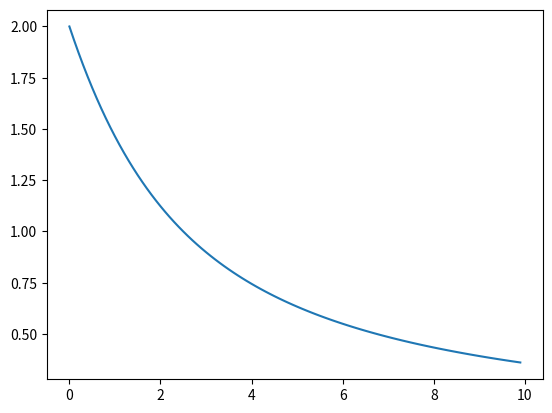

This figure's Python source:
# -*- coding: utf-8 -*-
"""
Created on Tue Oct 19 12:47:20 2021

[redacted]
"""
import numpy as np
import matplotlib.pyplot as plt

def fp(d,r,k):
    return -(d-r+1/k)+((d-r+1/k)**2+4*r/k)**0.5
    
def fn(d,r,k):
    return -(d-r+1/k)-((d-r+1/k)**2+4*r/k)**0.5

d=np.arange(0,10,0.1)

plt.plot(d,[fp(x,1,0.5) for x in d])
